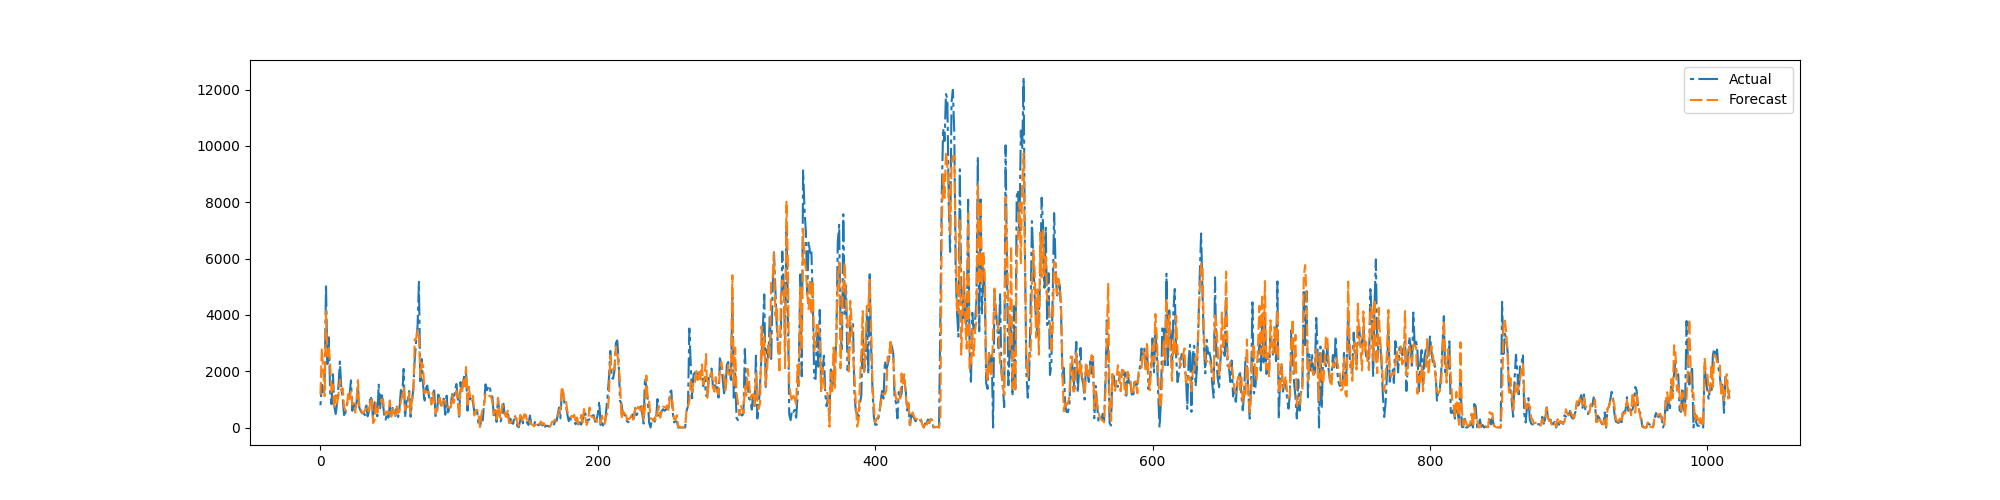

Data behind this chart, as committed beside it:
preds, trues
1172, 789.1
2813, 1525
2038, 1202
1112, 1491
4125, 5103
2530, 2252
2858, 3203
2209, 1256
1205, 824.1
1530, 1891
698.1, 742.9
1146, 477.6
848.9, 858.3
1134, 1478
1696, 2345
1308, 1410
1397, 1055
752.2, 443.8
596, 516.5
658.7, 789.8
1250, 1033
1007, 1168
1291, 1673
813.7, 594.8
871.7, 903.1
533.5, 637.4
909.3, 868.1
1680, 1459
721.2, 710.8
717.9, 586.4
508.3, 503.3
531.6, 530.8
593.1, 437.9
679.5, 856.9
509.3, 398.8
615, 565.5
905.5, 1120
1070, 971.5
158.8, 185.1
256.9, 895.2
872, 847.8
517.8, 396.7
737.3, 1520
758.2, 688.4
967.5, 1242
1027, 874.4
599.3, 452.6
460.8, 278.2
569.7, 505.7
497, 348.4
961.3, 781.4
384.1, 407.4
726.1, 696.8
551.5, 554.2
423.8, 408.1
753.7, 694.8
515.7, 376.0
566.2, 704.5
937.5, 1332
1122, 1170
... 957 more rows
